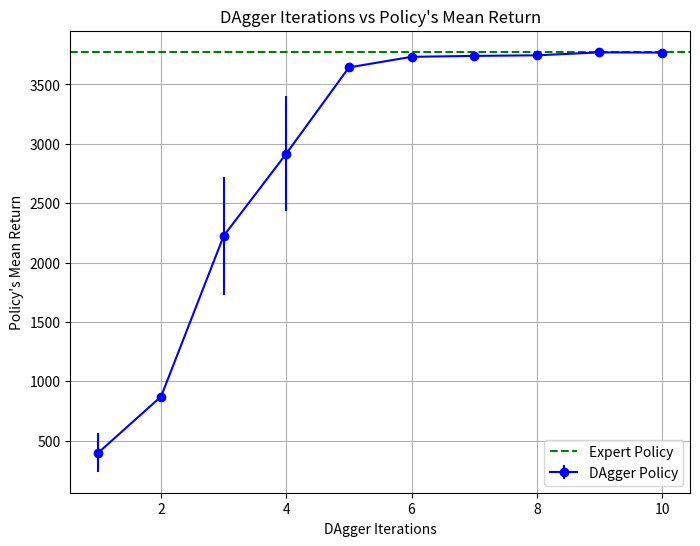

Write Python code to recreate this figure.
# import matplotlib.pyplot as plt

# # Example data (replace these lists with your actual data)
# learning_rates = [1e-2, 2e-2, 3e-2, 4e-2, 5e-2]  # X-axis data
# # eval_avg_returns = [838.8394775390625, 3867.829345703125, 4485.10546875, 4293.05908203125, 2998.950927734375]   # Y-axis data
# eval_std_returns = [68.03560638427734, 268.25811767578125, 40.636695861816406, 50.68278503417969, 1062.394287109375]

# # Create the plot
# plt.figure(figsize=(8, 6))
# plt.plot(learning_rates, eval_std_returns, marker='o', linestyle='-', color='b')

# # Set plot labels and title
# plt.title("Learning Rate vs Eval Return for Ant v2")
# plt.xlabel("Learning Rate")
# plt.ylabel("Eval Standard Return")

# # Optionally customize grid, limits, etc.
# plt.grid(True)

# # Display the plot
# plt.show()

import matplotlib.pyplot as plt
import numpy as np

# Example data (replace these lists with your actual data)
dagger_iterations = [1, 2, 3, 4, 5, 6, 7, 8, 9, 10]  # X-axis: DAgger iterations
mean_returns = [400.37359619140625, 871.9635620117188, 2225.133544921875, 2917.455322265625, 3643.220703125, 3732.237548828125, 3740.02490234375, 3745.05322265625, 3769.485107421875, 3768.22998046875]  # Y-axis: Mean returns from policy
std_returns = [161.38623046875, 19.29828453063965, 496.3664855957031, 485.3149719238281, 33.75725173950195, 19.894121170043945, 19.874101638793945, 24.86411476135254, 5.740865707397461, 4.289105415344238]  # Standard deviation (for error bars)

# Constants for horizontal lines
expert_policy_return = 3772.67041015625  # Example expert policy performance (replace with actual value)
# bc_agent_return = 1000  # Example BC agent performance (replace with actual value)

# Create the plot
plt.figure(figsize=(8, 6))

# Plot mean returns with error bars (standard deviation)
plt.errorbar(dagger_iterations, mean_returns, yerr=std_returns, fmt='-o', color='b', label='DAgger Policy')

# Plot horizontal line for expert policy
plt.axhline(y=expert_policy_return, color='g', linestyle='--', label='Expert Policy')

# Set plot labels and title
plt.title("DAgger Iterations vs Policy's Mean Return")
plt.xlabel("DAgger Iterations")
plt.ylabel("Policy's Mean Return")

# Optionally customize grid, limits, etc.
plt.grid(True)

# Add legend
plt.legend()

# Display the plot
plt.show()

